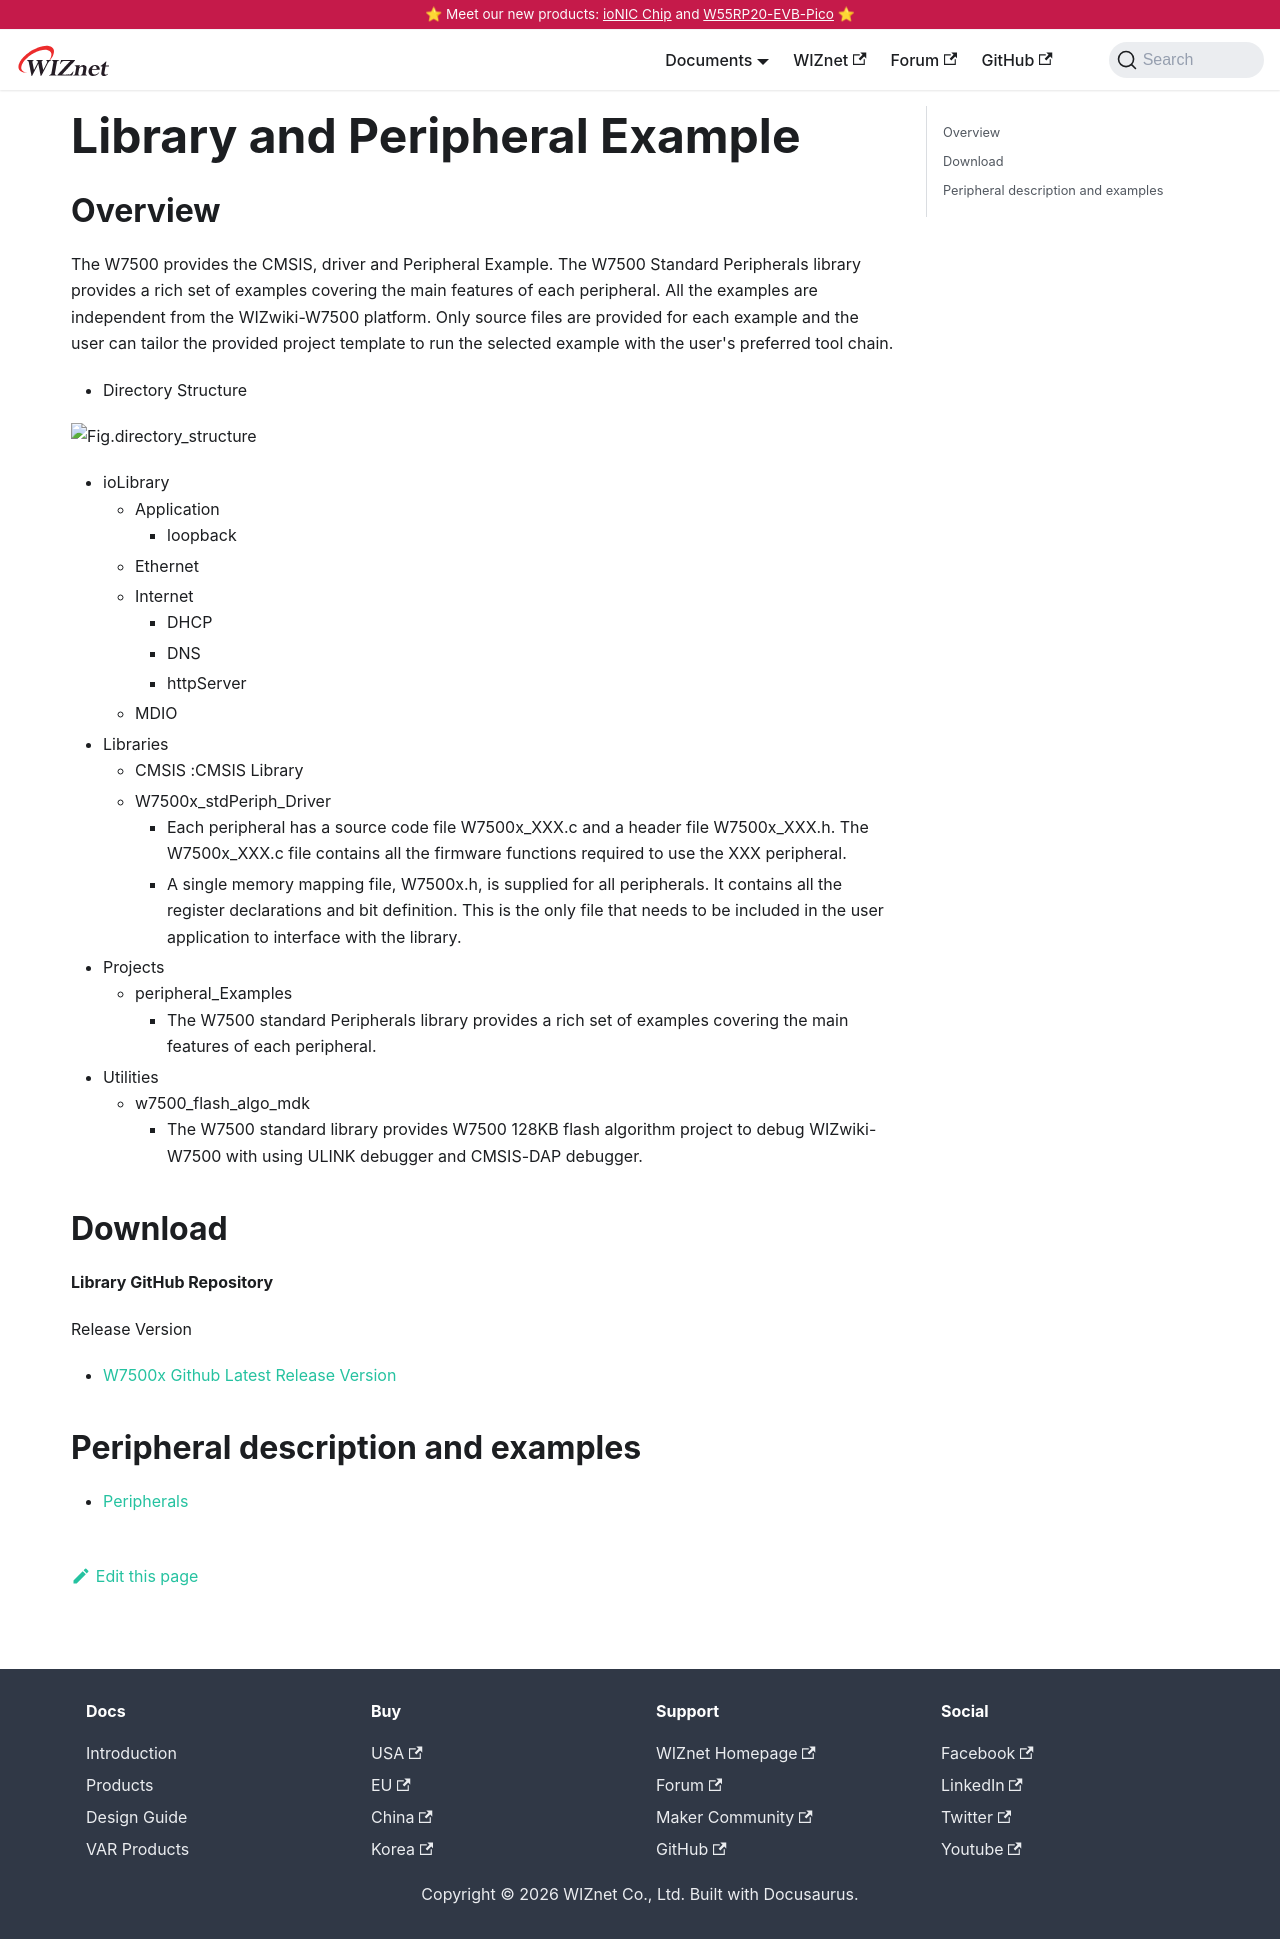

repository: Wiznet/document_framework · page: Product/Chip/MCU/W7500/libraries-examples.html · generator: docusaurus

---
id: libraries-examples
title: Library and Peripheral Example
date: 2020-04-03
---


## Overview
The W7500 provides the CMSIS, driver and Peripheral Example.
The W7500 Standard Peripherals library provides a rich set of examples covering the main features of each peripheral. 
All the examples are independent from the WIZwiki-W7500 platform. 
Only source files are provided for each example and the user can tailor the provided project template to run the selected example with the user's preferred tool chain. 

  - Directory Structure
  
![Fig.directory_structure](/img/products/w7500/libsturcture.png)

  - ioLibrary
    - Application
      - loopback
    - Ethernet
    - Internet
      - DHCP
      - DNS
      - httpServer
    - MDIO
  - Libraries
    - CMSIS :CMSIS Library
    - W7500x_stdPeriph_Driver
		- Each peripheral has a source code file W7500x_XXX.c and a header file W7500x_XXX.h. 
                  The W7500x_XXX.c file contains all the firmware functions required to use the XXX peripheral.
		- A single memory mapping file, W7500x.h, is supplied for all peripherals. 
                  It contains all the register declarations and bit definition. 
                  This is the only file that needs to be included in the user application to interface with the library.
  - Projects
    - peripheral_Examples
      - The W7500 standard Peripherals library provides a rich set of examples covering the main features of each peripheral. 
  - Utilities
    - w7500_flash_algo_mdk
      - The W7500 standard library provides W7500 128KB flash algorithm project to debug WIZwiki-W7500 with using ULINK debugger and CMSIS-DAP debugger.

## Download

**Library GitHub Repository**

Release Version

- [W7500x Github Latest Release Version](https://github.com/Wiznet/W7500x_StdPeriph_Lib)



## Peripheral description and examples

- [Peripherals](Peripherals.md)
